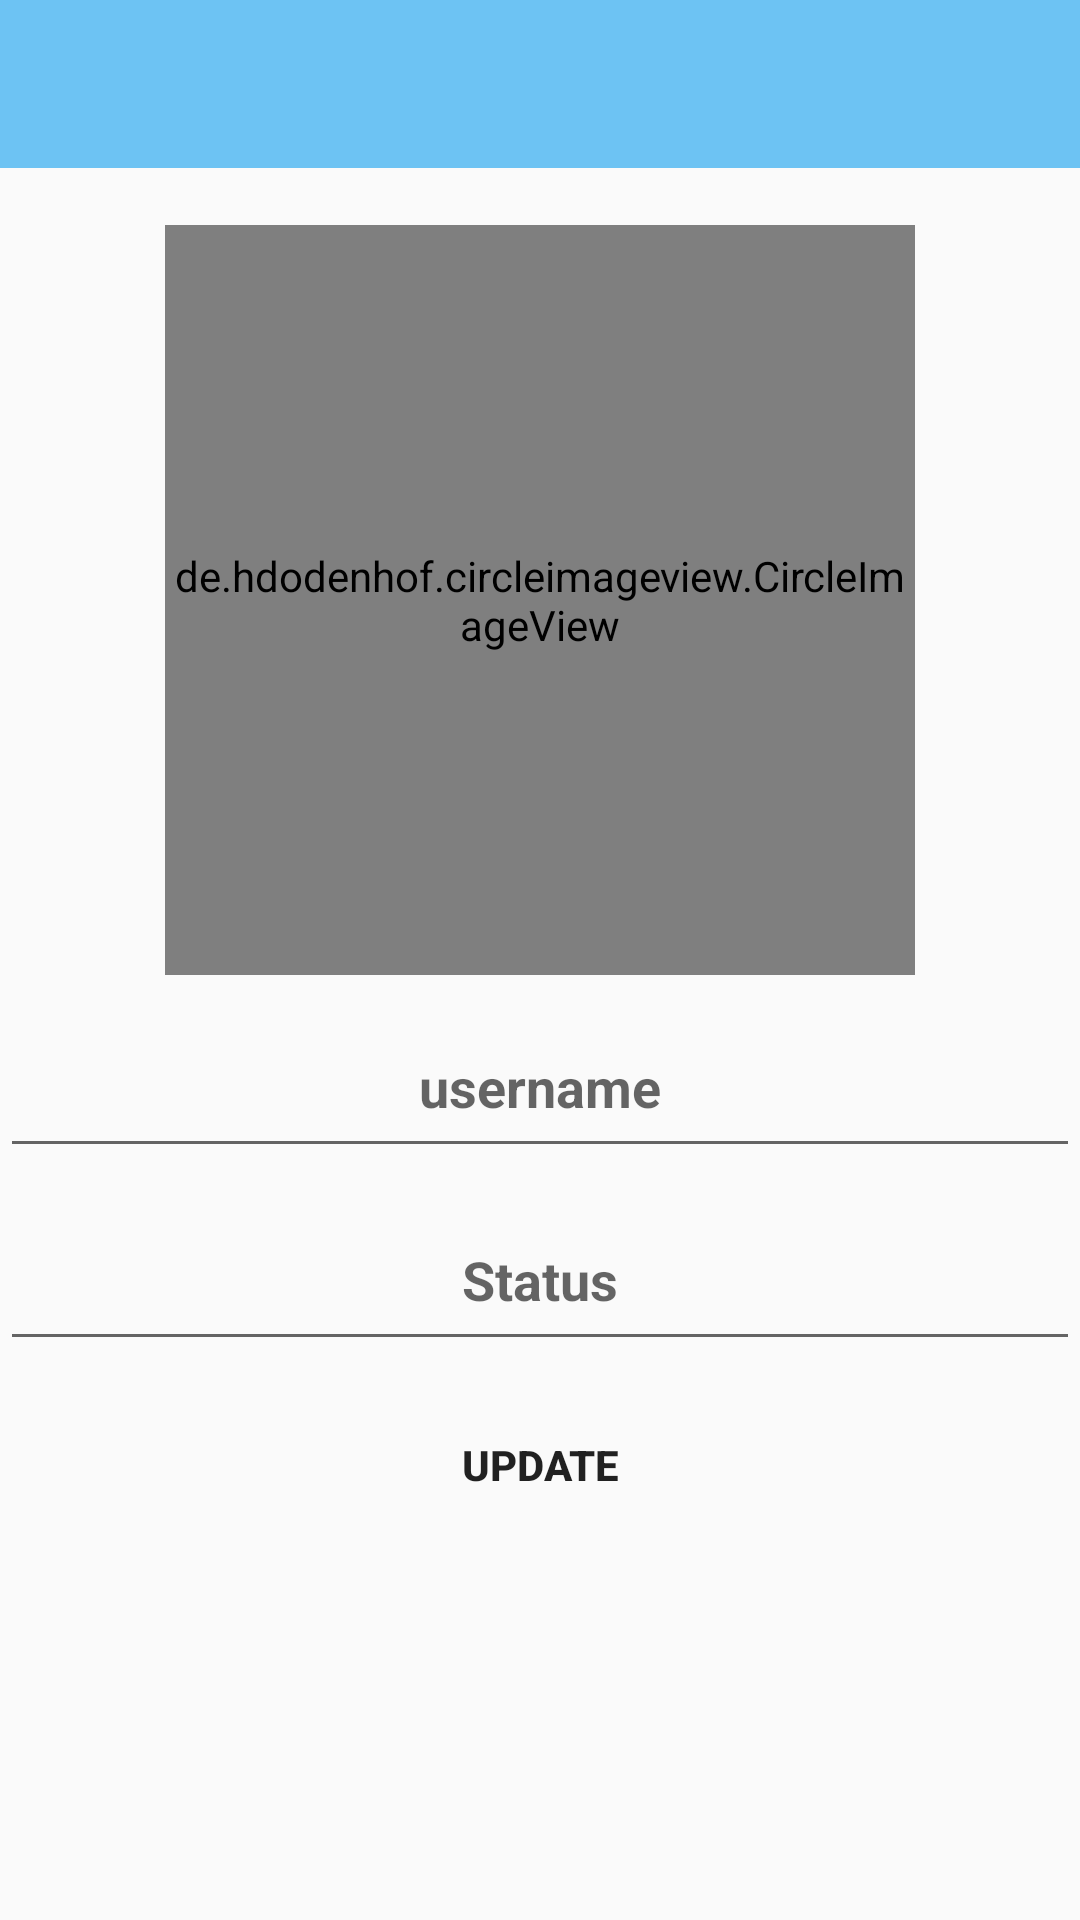

This screen was rendered from an Android layout file. Write that file and the resources it references.
<!-- AndroidManifest.xml: application theme AppTheme -->
<!-- res/layout/activity_setting.xml -->
<?xml version="1.0" encoding="utf-8"?>
<RelativeLayout xmlns:android="http://schemas.android.com/apk/res/android"
    xmlns:app="http://schemas.android.com/apk/res-auto"
    xmlns:tools="http://schemas.android.com/tools"
    android:layout_width="match_parent"
    android:layout_height="match_parent"
    tools:context=".SettingActivity">

    <include
        layout="@layout/app_bar_layout"
        android:id="@+id/setting_toolbar">
    </include>

    <de.hdodenhof.circleimageview.CircleImageView
        android:layout_width="250dp"
        android:layout_height="250dp"
        android:layout_below="@+id/setting_toolbar"
        android:layout_marginTop="19dp"
        android:layout_centerHorizontal="true"
        android:src="@drawable/user"
        android:id="@+id/set_profile_image"
        app:civ_border_color="#FF000000"
        app:civ_border_width="5dp" />

    <EditText
        android:id="@+id/set_user_name"
        android:layout_width="match_parent"
        android:layout_height="wrap_content"
        android:drawableStart="@drawable/ic_account_box_black_24dp"
        android:hint="username"
        android:inputType="textMultiLine"
        android:textAlignment="center"
        android:textStyle="bold"
        app:layout_constraintTop_toBottomOf="@+id/set_profile_image"
        android:padding="15dp"
        android:layout_marginTop="10dp"
        android:layout_below="@id/set_profile_image"/>

    <EditText
        android:id="@+id/set_profile_status"
        android:layout_width="match_parent"
        android:layout_height="wrap_content"
        android:drawableStart="@drawable/ic_assignment_black_24dp"
        android:hint="Status"
        android:inputType="textMultiLine"
        android:padding="15dp"
        android:textAlignment="center"
        android:textStyle="bold"
        android:layout_below="@id/set_user_name"
        app:layout_constraintTop_toBottomOf="@+id/set_user_name"
        android:layout_marginTop="10dp"/>


    <Button
        android:id="@+id/update"
        android:layout_width="match_parent"
        android:layout_height="wrap_content"
        android:layout_marginStart="8dp"
        android:layout_marginTop="10dp"
        android:layout_marginEnd="8dp"
        android:background="@color/colorTrans"
        android:inputType="textMultiLine"
        android:padding="15dp"
        android:text="Update"
        android:layout_below="@id/set_profile_status"
        android:textAlignment="center"
        android:textStyle="bold"
        app:layout_constraintEnd_toEndOf="parent"
        app:layout_constraintStart_toStartOf="parent"
        app:layout_constraintTop_toBottomOf="@+id/set_profile_status" />

</RelativeLayout>
<!-- res/layout/app_bar_layout.xml (included above) -->
<?xml version="1.0" encoding="utf-8"?>
<androidx.appcompat.widget.Toolbar
    xmlns:android="http://schemas.android.com/apk/res/android"
    android:orientation="vertical"
    android:layout_width="match_parent"
    android:layout_height="wrap_content"
    android:id="@+id/main_app_bar"
    android:background="@color/colorPrimary"
    android:theme="@style/ThemeOverlay.AppCompat.Dark.ActionBar">

</androidx.appcompat.widget.Toolbar>
<!-- resources referenced by this layout -->
<resources>
  <color name="colorPrimary">#6DC3F3</color>
  <color name="colorTrans">#00000000</color>
  <style name="AppTheme" parent="Theme.AppCompat.Light.NoActionBar">
          
          <item name="colorPrimary">@color/colorPrimary</item>
          <item name="colorPrimaryDark">@color/colorPrimaryDark</item>
          <item name="colorAccent">@color/colorAccent</item>
      </style>
  <color name="colorPrimaryDark">#00574B</color>
  <color name="colorAccent">#D81B60</color>
</resources>
